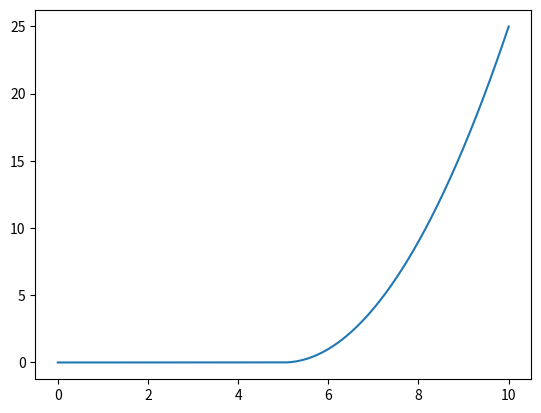

Write the Python code that produced this figure.
import numpy as np
import matplotlib.pyplot as plt


def dist_sq_fw_fw_straight(xx: np.ndarray, v1: float, v2: float) -> float:
    x10, y10, th10, z10, x20, y20, th20, z20 = xx

    db = x10 - x20
    dc = y10 - y20

    C = v1 * np.cos(th10) - v2 * np.cos(th20)
    S = v1 * np.sin(th10) - v2 * np.sin(th20)

    c = pow(db, 2) + pow(dc, 2)
    b = 2 * (db * C + dc * S)
    a = pow(C, 2) + pow(S, 2) + pow(z10 - z20, 2)

    min_t = max(0.0, -b / (2 * a))
    # print(x20, min_t)
    dist_squared = c + b * min_t + a * pow(min_t, 2)
    return dist_squared


def main():

    Ds = 5
    x10 = 5
    x20 = 0
    v1 = 15
    v2 = 16
    th10 = 0
    th20 = 0
    y10 = 0
    y20 = Ds
    z10 = 0
    z20 = 0

    xx = np.array([x10, y10, th10, z10, x20, y20, th20, z20], dtype=np.float32)

    n = 1000
    data = np.empty((n, 2))

    for i, x20 in enumerate(np.linspace(-0.0, 10.0, n)):
        # print(x20)
        data[i, 0] = x20
        xx[4] = x20
        data[i, 1] = dist_sq_fw_fw_straight(xx, v1, v2) - Ds**2

    plt.plot(data[:, 0], data[:, 1])
    plt.show()


if __name__ == '__main__':
    main()
